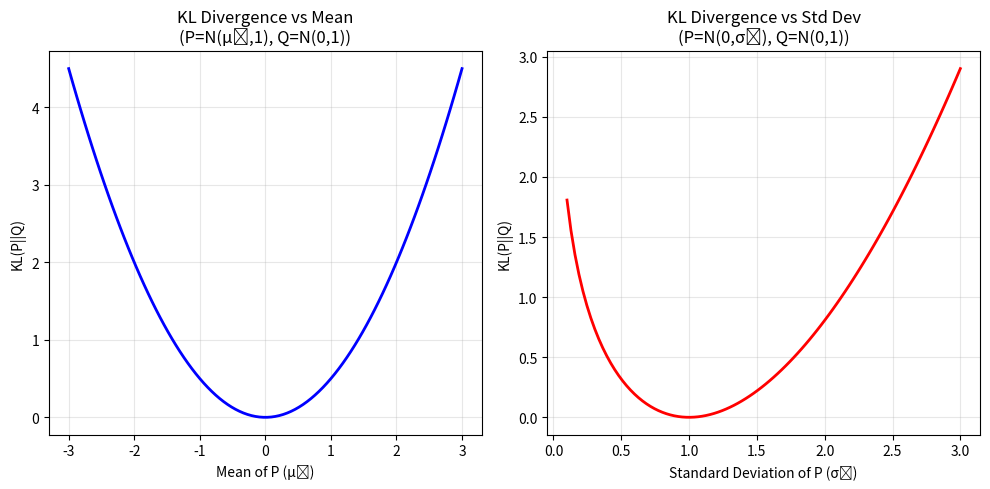
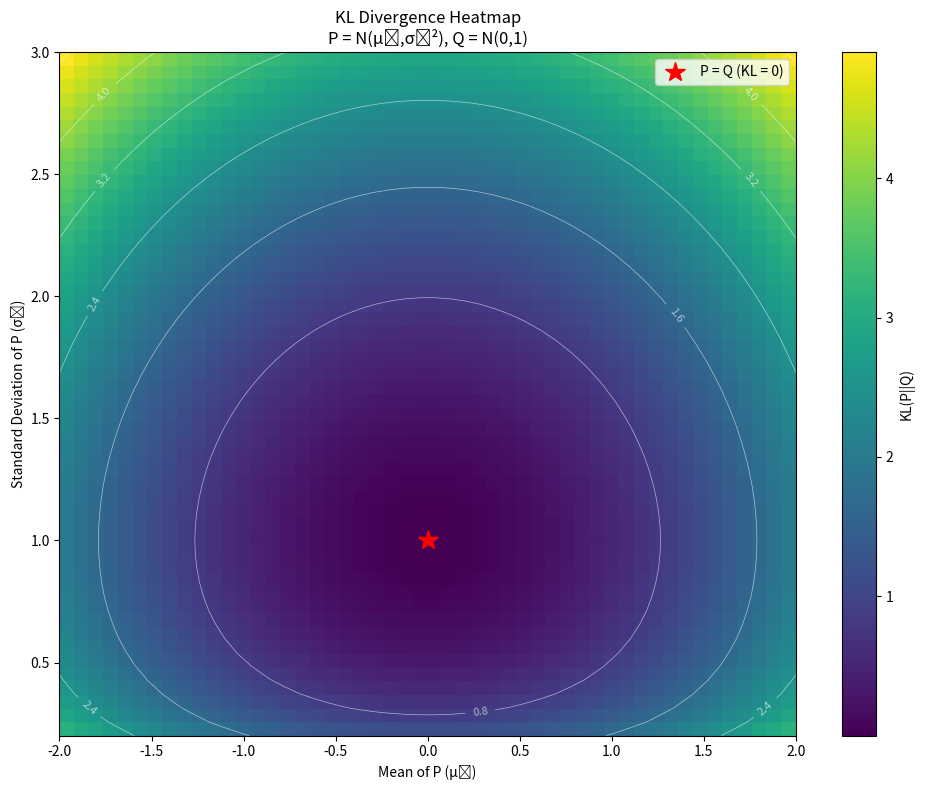

Python code for these plots, in order:
import math
import numpy as np
import matplotlib.pyplot as plt

def kl_divergence_normal(mu1, sigma1, mu2, sigma2):
    """
    Calculate the KL divergence between two normal distributions.
    
    KL(P||Q) = D_KL(N(μ₁,σ₁²)||N(μ₂,σ₂²))
             = log(σ₂/σ₁) + (σ₁² + (μ₁-μ₂)²)/(2σ₂²) - 1/2
    
    Parameters:
    mu1 (float): Mean of the first (reference) distribution P
    sigma1 (float): Standard deviation of the first distribution P
    mu2 (float): Mean of the second distribution Q
    sigma2 (float): Standard deviation of the second distribution Q
    
    Returns:
    float: The KL divergence D_KL(P||Q)
    """
    if sigma1 <= 0 or sigma2 <= 0:
        raise ValueError("Standard deviations must be positive")

    return math.log(sigma2 / sigma1) + (sigma1**2 + (mu1 - mu2)**2) / (2 * sigma2**2) - 0.5

def plot_kl_divergence_examples():
    # Example 1: Fixed second distribution, vary first distribution's mean
    mu2, sigma2 = 0.0, 1.0  # Reference distribution N(0,1)
    sigma1 = 1.0  # Keep same variance
    mu1_values = np.linspace(-3, 3, 100)
    
    kl_values_mean = [kl_divergence_normal(mu1, sigma1, mu2, sigma2) for mu1 in mu1_values]
    
    # Example 2: Fixed second distribution, vary first distribution's std
    mu1 = 0.0  # Keep same mean
    sigma1_values = np.linspace(0.1, 3, 100)
    
    kl_values_std = [kl_divergence_normal(mu1, sigma1, mu2, sigma2) for sigma1 in sigma1_values]
    
    plt.figure(figsize=(10, 5))
    
    # Plot 1: KL divergence vs mean difference
    plt.subplot(1, 2, 1)
    plt.plot(mu1_values, kl_values_mean, 'b-', linewidth=2)
    plt.xlabel('Mean of P (μ₁)')
    plt.ylabel('KL(P||Q)')
    plt.title('KL Divergence vs Mean\n(P=N(μ₁,1), Q=N(0,1))')
    plt.grid(True, alpha=0.3)
    
    # Plot 2: KL divergence vs standard deviation ratio
    plt.subplot(1, 2, 2)
    plt.plot(sigma1_values, kl_values_std, 'r-', linewidth=2)
    plt.xlabel('Standard Deviation of P (σ₁)')
    plt.ylabel('KL(P||Q)')
    plt.title('KL Divergence vs Std Dev\n(P=N(0,σ₁), Q=N(0,1))')
    plt.grid(True, alpha=0.3)
    
    plt.tight_layout()
    plt.show()

def create_kl_heatmap():
    """
    Create a heatmap showing KL divergence for different parameter combinations.
    """
    # Fixed reference distribution Q = N(0, 1)
    mu2, sigma2 = 0.0, 1.0
    
    # Vary parameters of P
    mu1_range = np.linspace(-2, 2, 50)
    sigma1_range = np.linspace(0.2, 3, 50)
    
    mu1_grid, sigma1_grid = np.meshgrid(mu1_range, sigma1_range)
    
    # Calculate KL divergences
    kl_grid = np.zeros_like(mu1_grid)
    for i in range(len(sigma1_range)):
        for j in range(len(mu1_range)):
            kl_grid[i, j] = kl_divergence_normal(mu1_grid[i, j], sigma1_grid[i, j], mu2, sigma2)
    
    # Create heatmap
    plt.figure(figsize=(10, 8))
    im = plt.imshow(kl_grid, extent=[mu1_range.min(), mu1_range.max(), 
                                    sigma1_range.min(), sigma1_range.max()], 
                    aspect='auto', origin='lower', cmap='viridis')
    plt.colorbar(im, label='KL(P||Q)')
    plt.xlabel('Mean of P (μ₁)')
    plt.ylabel('Standard Deviation of P (σ₁)')
    plt.title('KL Divergence Heatmap\nP = N(μ₁,σ₁²), Q = N(0,1)')
    
    # Add contour lines
    contours = plt.contour(mu1_grid, sigma1_grid, kl_grid, colors='white', alpha=0.6, linewidths=0.5)
    plt.clabel(contours, inline=True, fontsize=8)
    
    # Mark the reference point where P = Q
    plt.plot(0, 1, 'r*', markersize=15, label='P = Q (KL = 0)')
    plt.legend()
    
    plt.tight_layout()
    plt.show()

if __name__ == "__main__":
    plot_kl_divergence_examples()
    create_kl_heatmap()